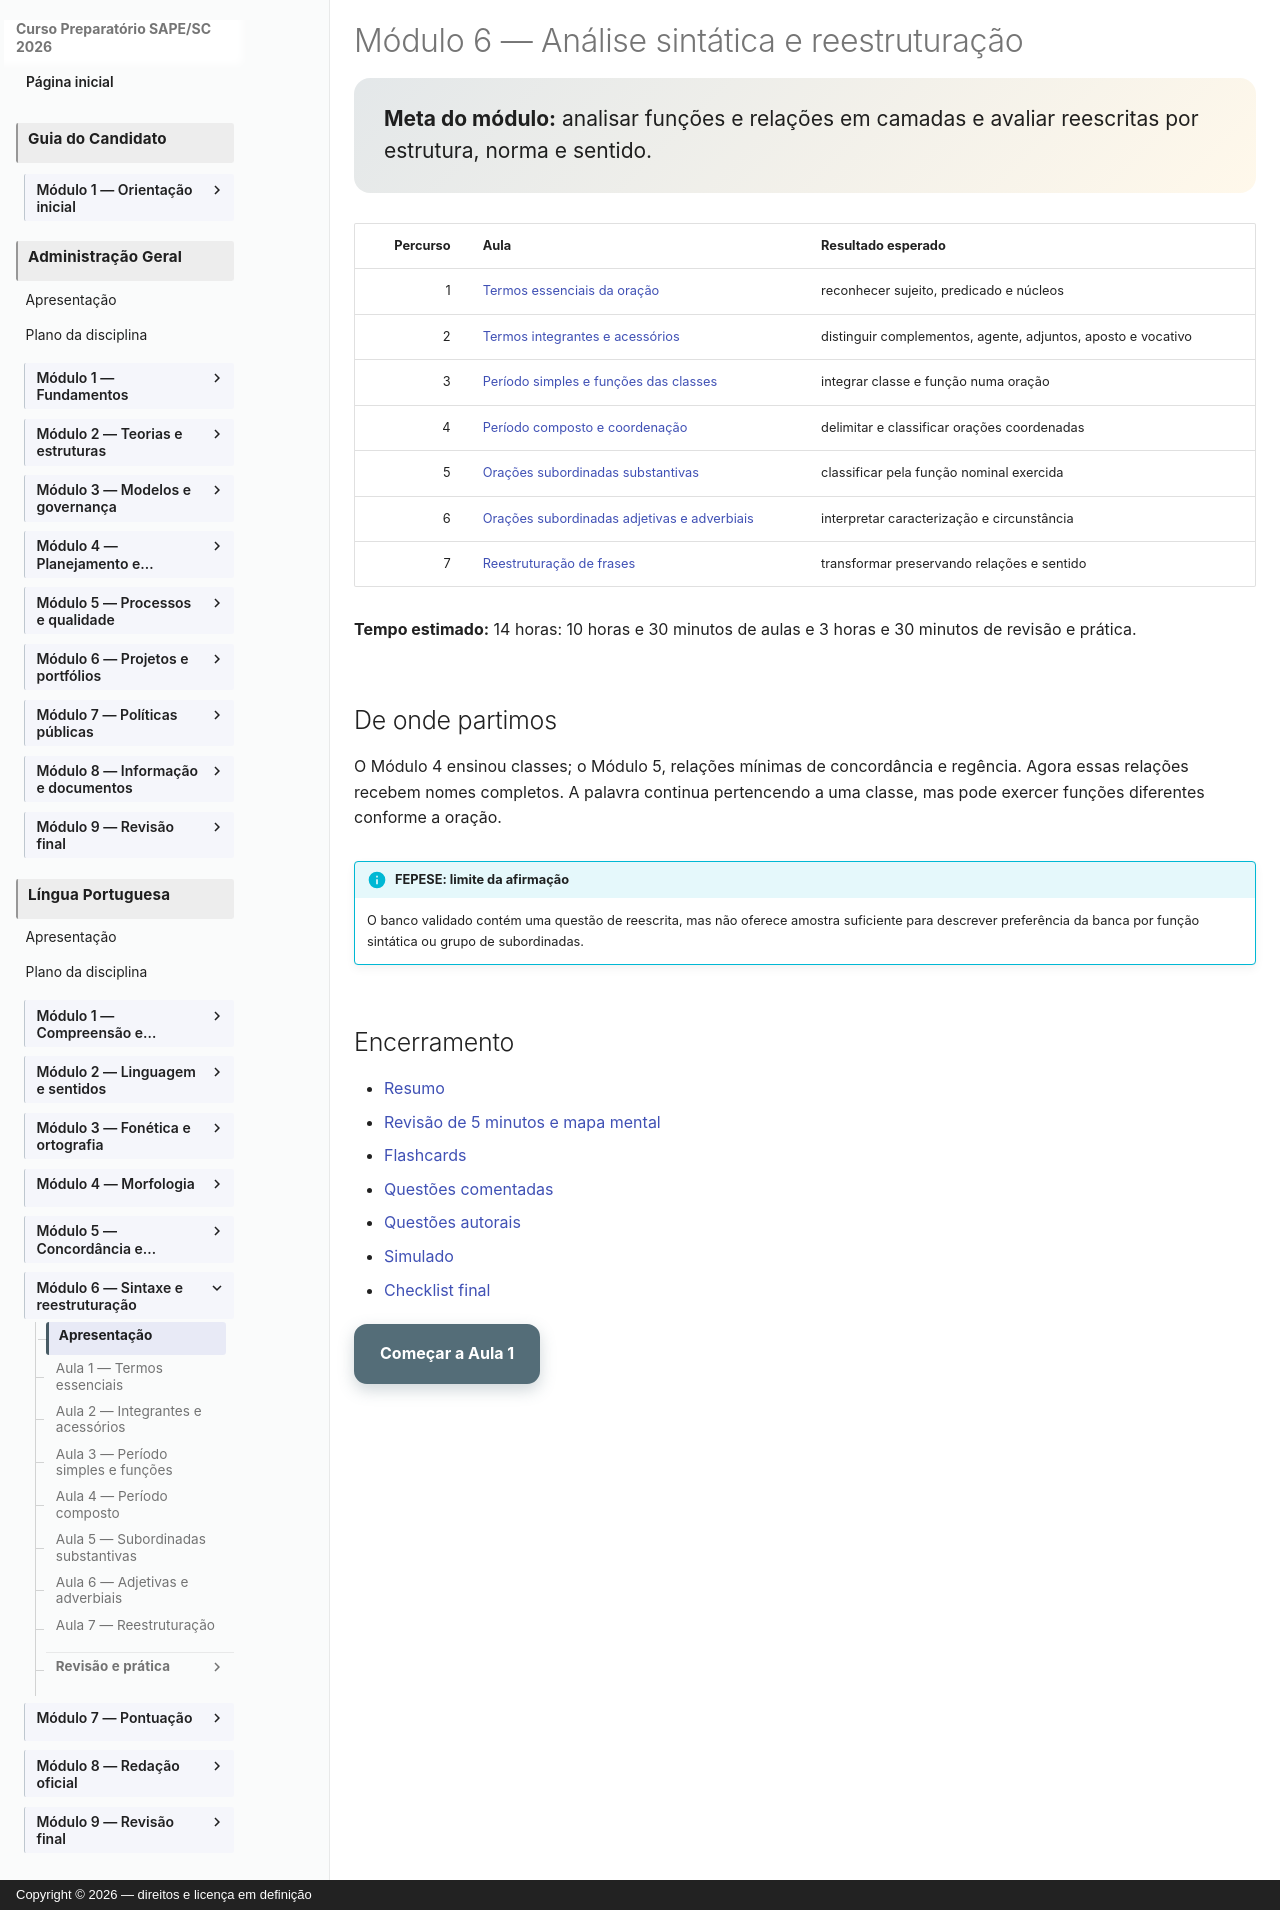

repository: vmedinax/curso-sape-sc-2026 · page: 01-portugues/modulo-06-index/index.html · generator: mkdocs · copyright: Copyright © 2026 — direitos e licença em definição

---
title: Módulo 6 — Análise sintática e reestruturação
description: Roteiro de termos, períodos, orações e reescrita.
status: draft
last_reviewed: 2026-08-04
---

# Módulo 6 — Análise sintática e reestruturação

<div class="lesson-goal" markdown>
**Meta do módulo:** analisar funções e relações em camadas e avaliar reescritas por estrutura, norma e sentido.
</div>

| Percurso | Aula | Resultado esperado |
|---:|---|---|
| 1 | [Termos essenciais da oração](modulo-06-aula-01-termos-essenciais.md) | reconhecer sujeito, predicado e núcleos |
| 2 | [Termos integrantes e acessórios](modulo-06-aula-02-termos-integrantes-acessorios.md) | distinguir complementos, agente, adjuntos, aposto e vocativo |
| 3 | [Período simples e funções das classes](modulo-06-aula-03-periodo-simples-funcoes.md) | integrar classe e função numa oração |
| 4 | [Período composto e coordenação](modulo-06-aula-04-periodo-composto-coordenacao.md) | delimitar e classificar orações coordenadas |
| 5 | [Orações subordinadas substantivas](modulo-06-aula-05-subordinadas-substantivas.md) | classificar pela função nominal exercida |
| 6 | [Orações subordinadas adjetivas e adverbiais](modulo-06-aula-06-subordinadas-adjetivas-adverbiais.md) | interpretar caracterização e circunstância |
| 7 | [Reestruturação de frases](modulo-06-aula-07-reestruturacao.md) | transformar preservando relações e sentido |

**Tempo estimado:** 14 horas: 10 horas e 30 minutos de aulas e 3 horas e 30 minutos de revisão e prática.

## De onde partimos

O Módulo 4 ensinou classes; o Módulo 5, relações mínimas de concordância e regência. Agora essas relações recebem nomes completos. A palavra continua pertencendo a uma classe, mas pode exercer funções diferentes conforme a oração.

!!! info "FEPESE: limite da afirmação"
    O banco validado contém uma questão de reescrita, mas não oferece amostra suficiente para descrever preferência da banca por função sintática ou grupo de subordinadas.

## Encerramento

- [Resumo](modulo-06-resumo.md)
- [Revisão de 5 minutos e mapa mental](modulo-06-revisao.md)
- [Flashcards](modulo-06-flashcards.md)
- [Questões comentadas](modulo-06-questoes-comentadas.md)
- [Questões autorais](modulo-06-questoes-autorais.md)
- [Simulado](modulo-06-simulado.md)
- [Checklist final](modulo-06-checklist.md)

[Começar a Aula 1](modulo-06-aula-01-termos-essenciais.md){ .md-button .md-button--primary }
